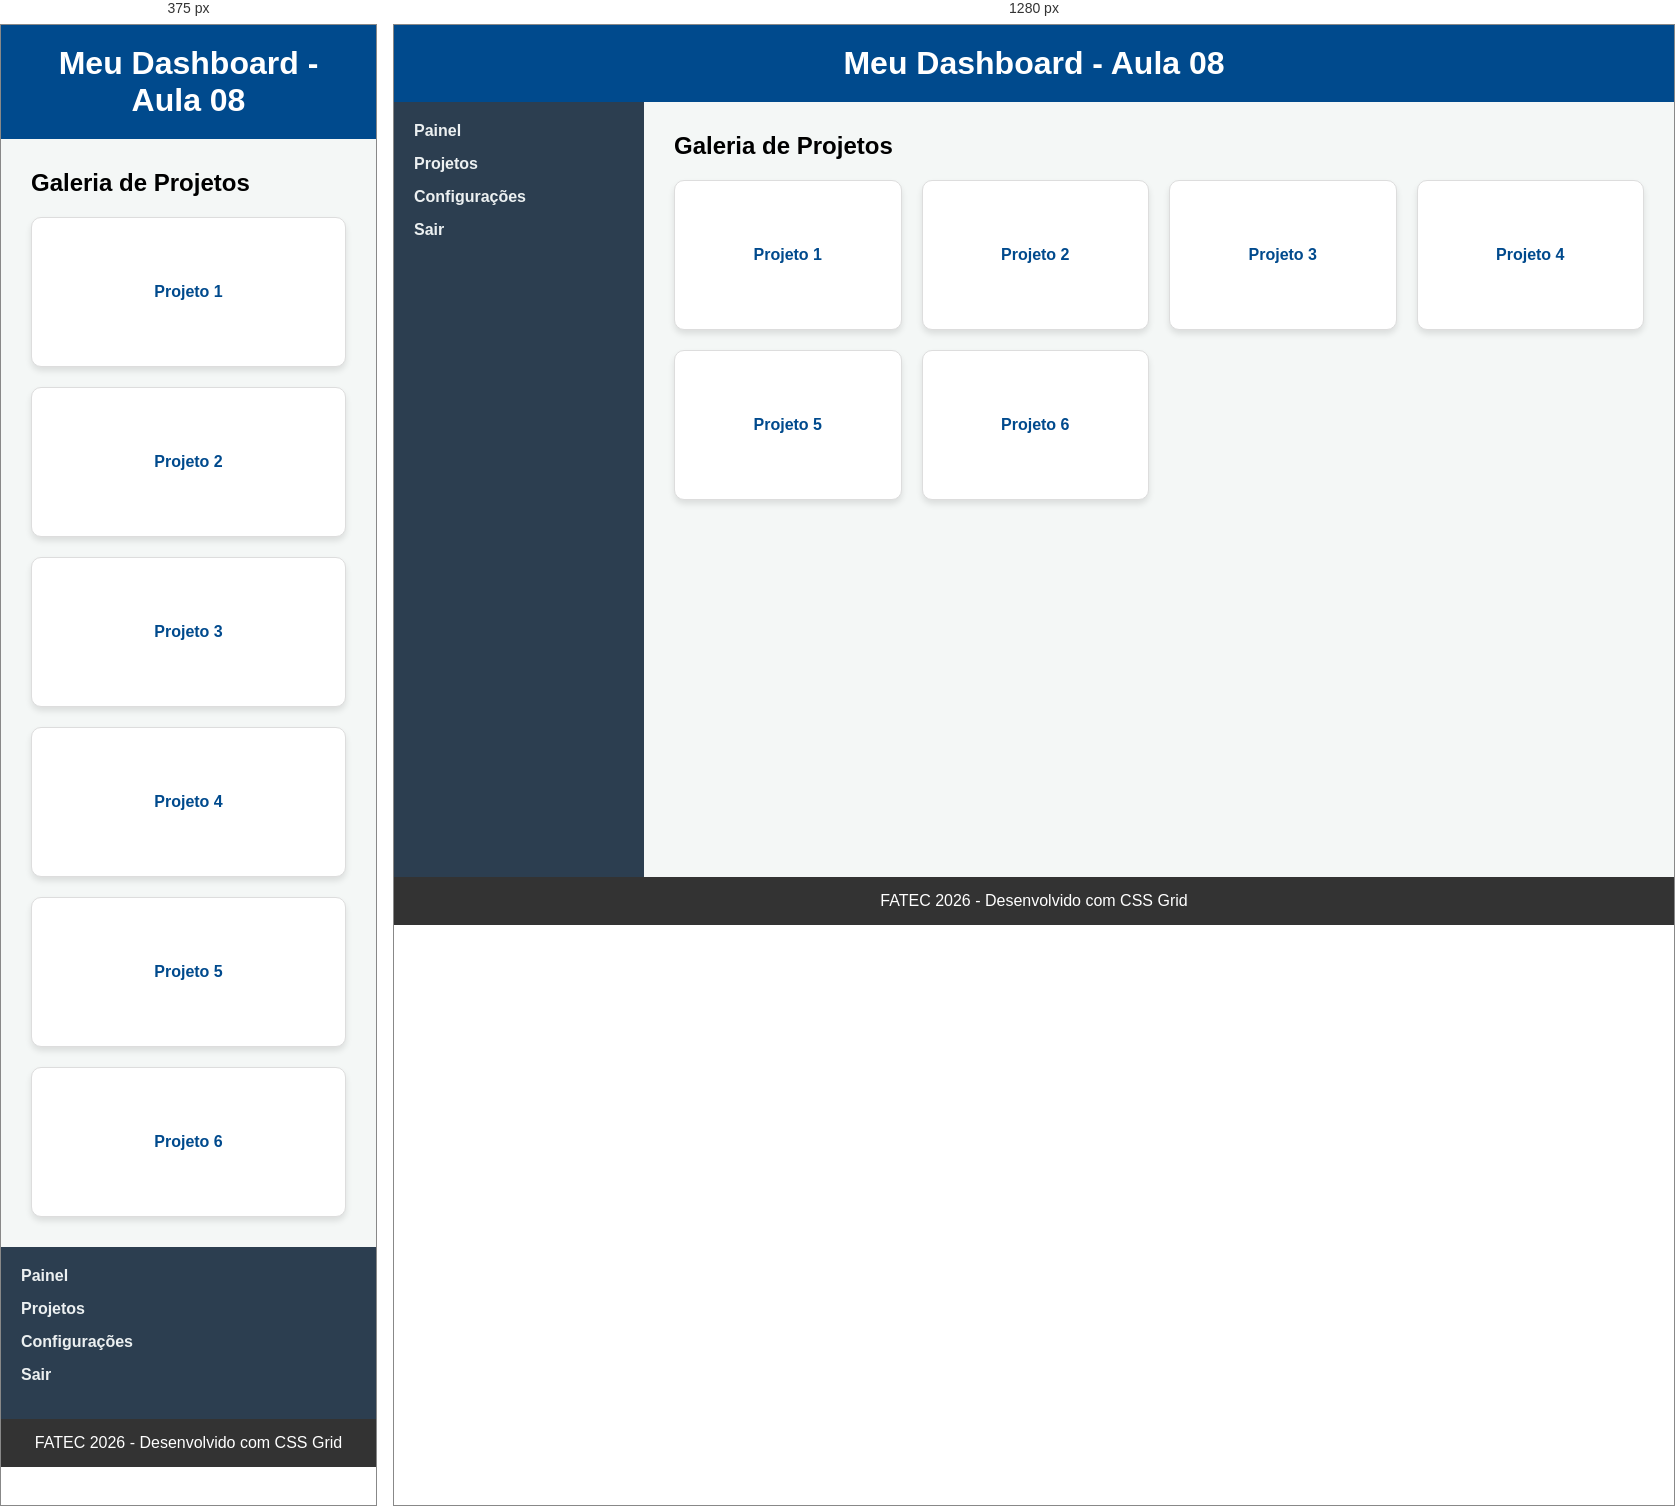
Rendered at 375 px and 1280 px, left to right.

<!-- file: index.html -->
<!DOCTYPE html>
<html lang="pt-br">
<head>
    <meta charset="UTF-8">
    <meta name="viewport" content="width=device-width, initial-scale=1.0">
    <title>Layout Grid + Flexbox - Aula 08</title>
    <link rel="stylesheet" href="css/style.css">
</head>
<body class="grid-container">
    <header class="header">
        <h1>Meu Dashboard - Aula 08</h1>
    </header>

    <aside class="sidebar">
        <nav>
            <ul>
                <li><a href="#">Painel</a></li>
                <li><a href="#">Projetos</a></li>
                <li><a href="#">Configurações</a></li>
                <li><a href="#">Sair</a></li>
            </ul>
        </nav>
    </aside>

    <main class="main">
        <h2>Galeria de Projetos</h2>
        <section class="gallery">
            <div class="card">
                <div class="card-content">Projeto 1</div>
            </div>
            <div class="card">
                <div class="card-content">Projeto 2</div>
            </div>
            <div class="card">
                <div class="card-content">Projeto 3</div>
            </div>
            <div class="card">
                <div class="card-content">Projeto 4</div>
            </div>
            <div class="card">
                <div class="card-content">Projeto 5</div>
            </div>
            <div class="card">
                <div class="card-content">Projeto 6</div>
            </div>
        </section>
    </main>

    <footer class="footer">
        <p>FATEC 2026 - Desenvolvido com CSS Grid</p>
    </footer>
</body>
</html>


/* @media block from css/style.css */
@media (max-width: 600px) {
    .grid-container {
        grid-template-areas: 
            "header"
            "main"
            "sidebar"
            "footer";
        grid-template-columns: 1fr;
    }
}